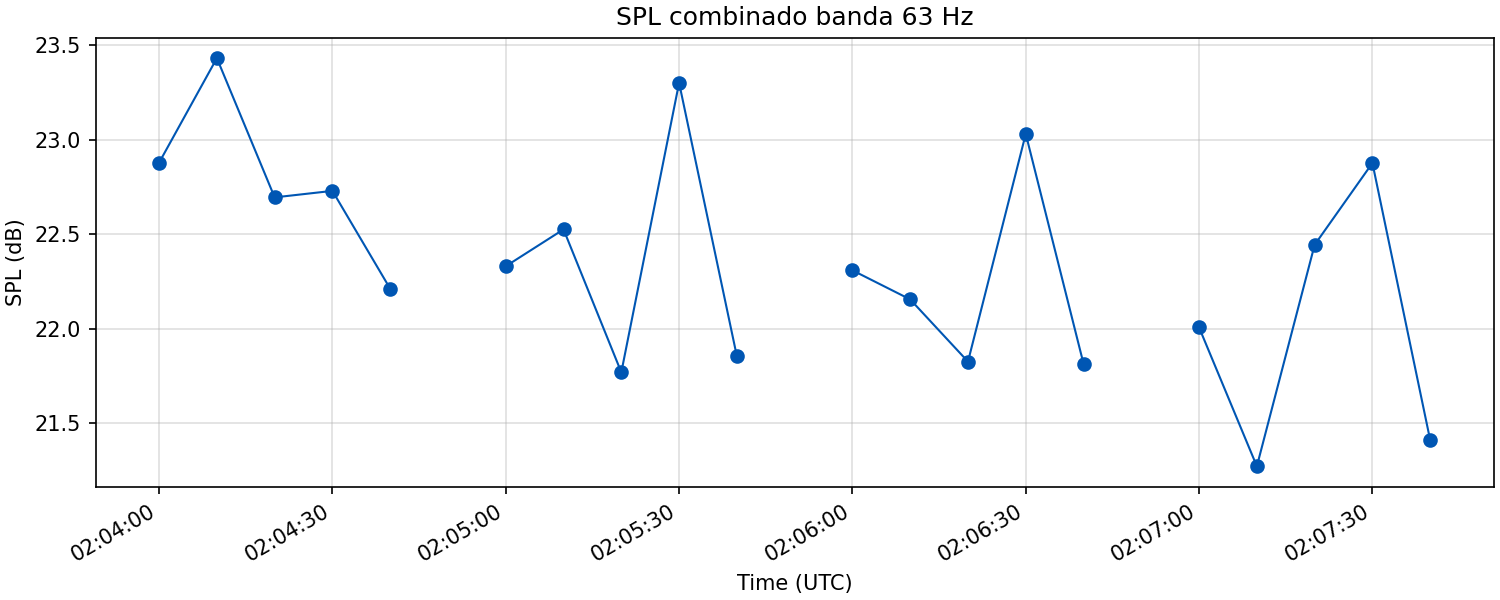

The table this chart was drawn from, first rows:
wav, time_s, spl_db
20260411_000400.wav, 1775865840, 22.88
20260411_000400.wav, 1775865850, 23.43
20260411_000400.wav, 1775865860, 22.7
20260411_000400.wav, 1775865870, 22.73
20260411_000400.wav, 1775865880, 22.21
20260411_000500.wav, 1775865900, 22.33
20260411_000500.wav, 1775865910, 22.53
20260411_000500.wav, 1775865920, 21.77
20260411_000500.wav, 1775865930, 23.3
20260411_000500.wav, 1775865940, 21.85
20260411_000600.wav, 1775865960, 22.31
20260411_000600.wav, 1775865970, 22.16
20260411_000600.wav, 1775865980, 21.83
20260411_000600.wav, 1775865990, 23.03
20260411_000600.wav, 1775866000, 21.81
20260411_000700.wav, 1775866020, 22.01
20260411_000700.wav, 1775866030, 21.27
20260411_000700.wav, 1775866040, 22.44
20260411_000700.wav, 1775866050, 22.88
20260411_000700.wav, 1775866060, 21.41
